The GitHub repository Agim-dudu/Proyek-Klasifikasi-Gambar-Sayuran contains a labelled image folder "Proyek-Klasifikasi-Gambar-Sayuran" with 11 categories: bean, brinjal, broccoli, cabbage, carrot, cucumber, papaya, potato, pumpkin, radish, tomato. Examples follow, each with its label.

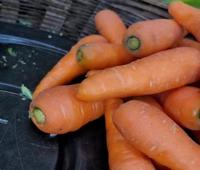
Label: carrot

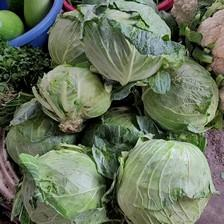
Label: cabbage

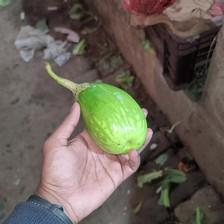
Label: brinjal

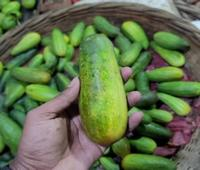
Label: cucumber

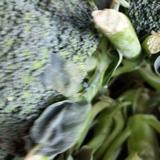
Label: broccoli

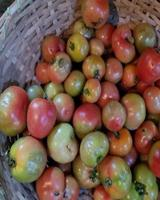
Label: tomato
